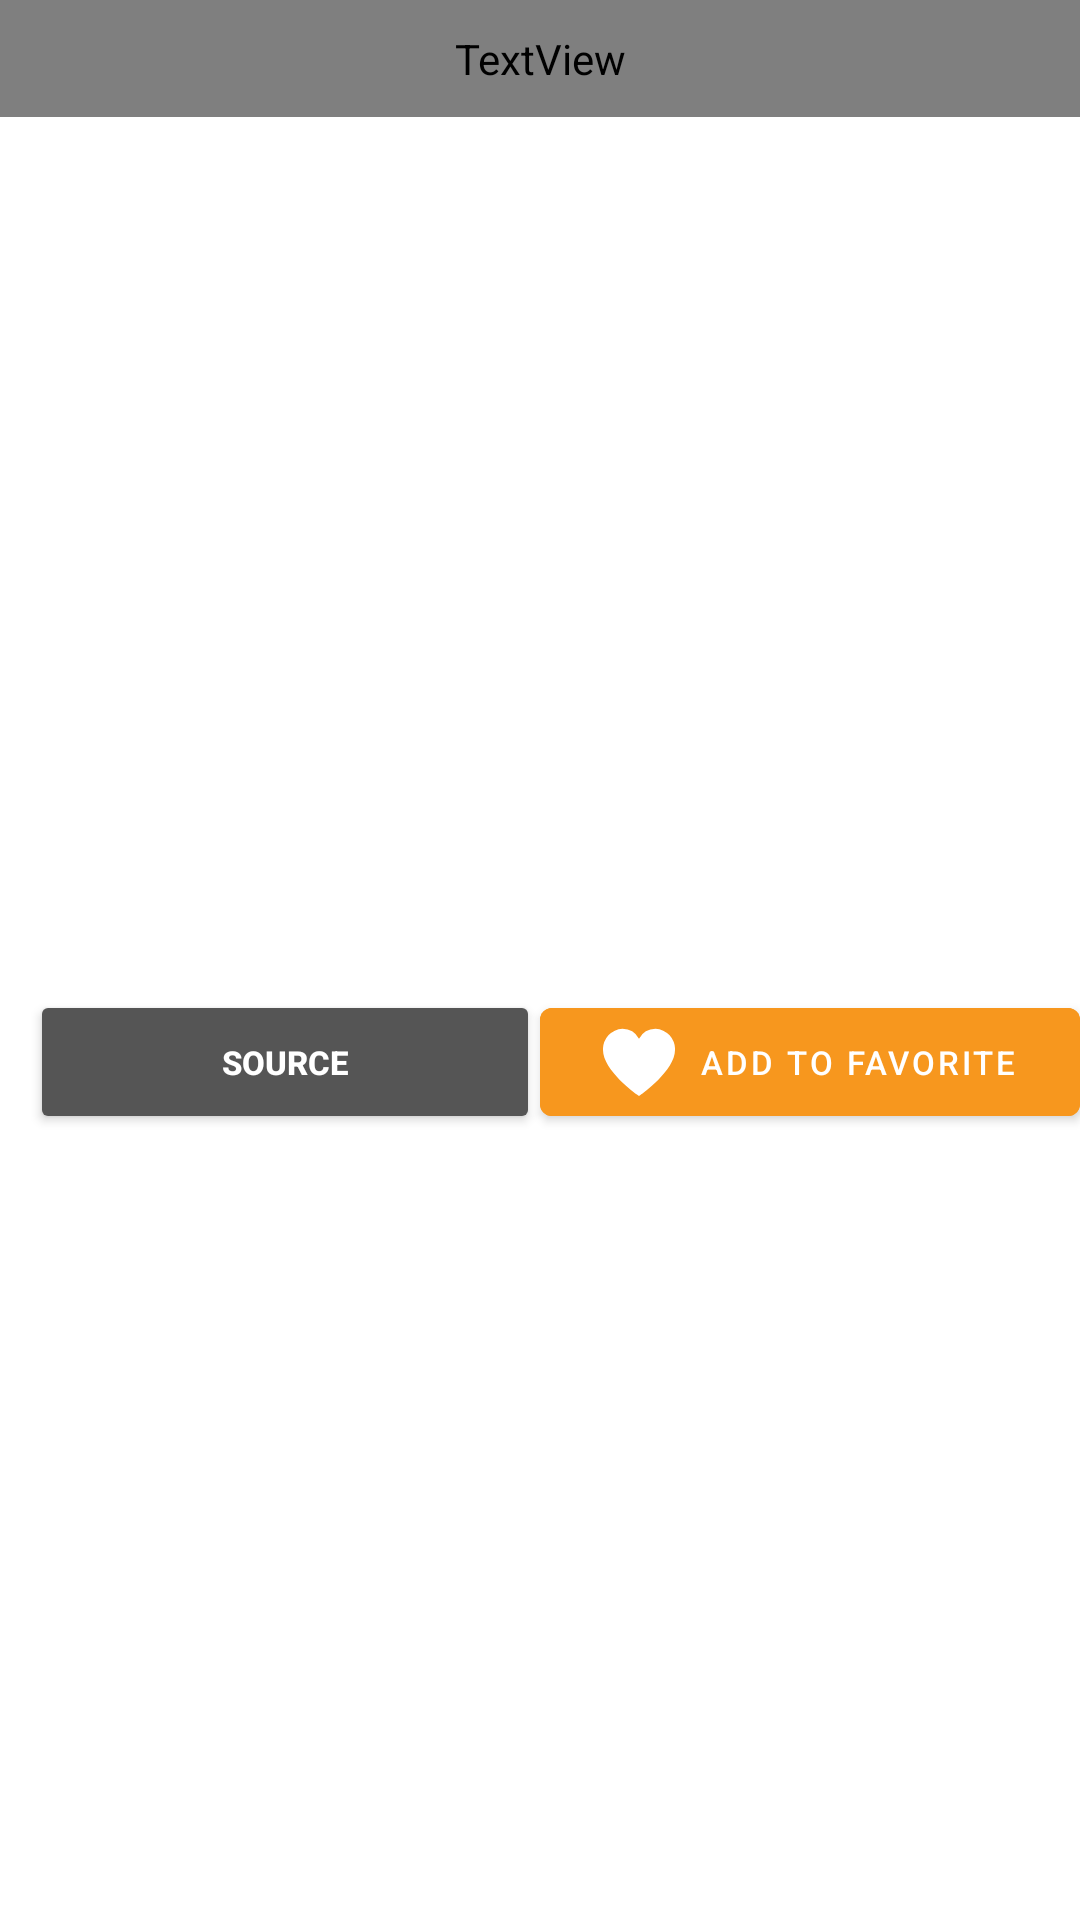

The Android layout XML behind this screen, and the referenced resources:
<!-- AndroidManifest.xml: application theme Theme.CurrentNewsApp -->
<!-- res/layout/fragment_new_detail.xml -->
<?xml version="1.0" encoding="utf-8"?>
<LinearLayout xmlns:android="http://schemas.android.com/apk/res/android"
    xmlns:app="http://schemas.android.com/apk/res-auto"
    xmlns:tools="http://schemas.android.com/tools"
    android:layout_width="match_parent"
    android:layout_height="match_parent"
    android:layout_margin="10dp"
    android:background="@color/white"
    android:orientation="vertical"
    tools:context=".ui.detail.NewDetailFragment">

    <ScrollView
        android:layout_width="match_parent"
        android:layout_height="match_parent"
        android:scrollbars="none"
        tools:ignore="UselessParent">

        <LinearLayout
            android:layout_width="match_parent"
            android:layout_height="wrap_content"
            android:orientation="vertical">

            <TextView
                android:id="@+id/descriptionText"
                android:layout_width="match_parent"
                android:layout_height="0dp"
                android:layout_weight="1"
                android:fontFamily="@font/days_one"
                android:padding="10dp"
                android:textColor="@color/dark_gray"
                android:textSize="20sp"
                android:textStyle="bold"
                tools:text="Lorem Ipsum is simply dummy text of the printing and typesetting industry" />

            <ImageView
                android:id="@+id/newsImage"
                android:layout_width="match_parent"
                android:layout_height="200dp"
                android:layout_marginTop="20dp"
                android:contentDescription="@string/news_image"
                android:scaleType="centerCrop"
                tools:src="@tools:sample/backgrounds/scenic" />

            <TextView
                android:id="@+id/newContext"
                android:layout_width="match_parent"
                android:layout_height="wrap_content"
                android:padding="10dp"
                android:textSize="16sp" />

            <TextView
                android:id="@+id/sourceName"
                android:layout_width="wrap_content"
                android:layout_height="wrap_content"
                android:layout_marginStart="10dp"
                android:layout_marginBottom="5dp"
                android:textColor="#EF6C00"
                android:textSize="18sp"
                android:textStyle="bold"
                tools:text="@string/example" />

            <LinearLayout
                android:layout_width="match_parent"
                android:layout_height="wrap_content"
                android:orientation="horizontal">

                <androidx.appcompat.widget.AppCompatButton
                    android:id="@+id/sourcePlace"
                    android:layout_width="match_parent"
                    android:layout_height="48dp"
                    android:layout_marginStart="10dp"
                    android:layout_weight="0.5"
                    android:backgroundTint="@color/dark_gray"
                    android:text="@string/go_to_source"
                    android:textColor="@color/white"
                    android:textSize="11sp"
                    android:textStyle="bold"
                    app:iconTint="@drawable/favorite_icon"
                    app:tint="@color/orange" />

                <com.google.android.material.button.MaterialButton
                    android:id="@+id/addFavorite"
                    android:layout_width="match_parent"
                    android:layout_height="48dp"
                    android:layout_weight="0.5"
                    android:backgroundTint="@color/orange"
                    android:text="@string/add_to_favorite_list"
                    android:textColor="@color/white"
                    android:textSize="11sp"
                    app:icon="@drawable/favorite_icon"
                    app:iconGravity="textStart" />
            </LinearLayout>

            <TextView
                android:id="@+id/publishedTime"
                android:layout_width="wrap_content"
                android:layout_height="wrap_content"
                android:layout_gravity="end"
                android:textSize="16sp"
                android:textStyle="italic"
                tools:text="Yayınlanma Tarihi: 22/10/2022" />

        </LinearLayout>
    </ScrollView>
</LinearLayout>
<!-- resources referenced by this layout -->
<resources>
  <color name="dark_gray">#555555</color>
  <color name="orange">#F7971E</color>
  <color name="white">#FFFFFFFF</color>
  <!-- drawable favorite_icon (drawable) -->
  <vector android:height="24dp" android:tint="#363636"
      android:viewportHeight="24" android:viewportWidth="24"
      android:width="24dp" xmlns:android="http://schemas.android.com/apk/res/android">
      <path android:fillColor="@android:color/white" android:pathData="M17.5.917a6.4,6.4,0,0,0-5.5,3.3A6.4,6.4,0,0,0,6.5.917,6.8,6.8,0,0,0,0,7.967c0,6.775,10.956,14.6,11.422,14.932l.578.409.578-.409C13.044,22.569,24,14.742,24,7.967A6.8,6.8,0,0,0,17.5.917Z"/>
  </vector>
  <string name="add_to_favorite_list">Add to Favorite</string>
  <string name="example" translatable="false">Example</string>
  <string name="go_to_source" translatable="false">Source</string>
  <string name="news_image" translatable="false">News Image</string>
  <style name="Theme.CurrentNewsApp" parent="Theme.MaterialComponents.DayNight.NoActionBar">
          
          <item name="colorPrimary">@color/purple_500</item>
          <item name="colorPrimaryVariant">@color/light_color</item>
          <item name="colorOnPrimary">@color/white</item>
          
          <item name="colorSecondary">@color/teal_200</item>
          <item name="colorSecondaryVariant">@color/teal_700</item>
          <item name="colorOnSecondary">@color/black</item>
          
          <item name="android:statusBarColor">?attr/colorPrimaryVariant</item>
          
      </style>
  <color name="purple_500">#FF6200EE</color>
  <color name="light_color">#E39432</color>
  <color name="teal_200">#FF03DAC5</color>
  <color name="teal_700">#FF018786</color>
  <color name="black">#FF000000</color>
</resources>
